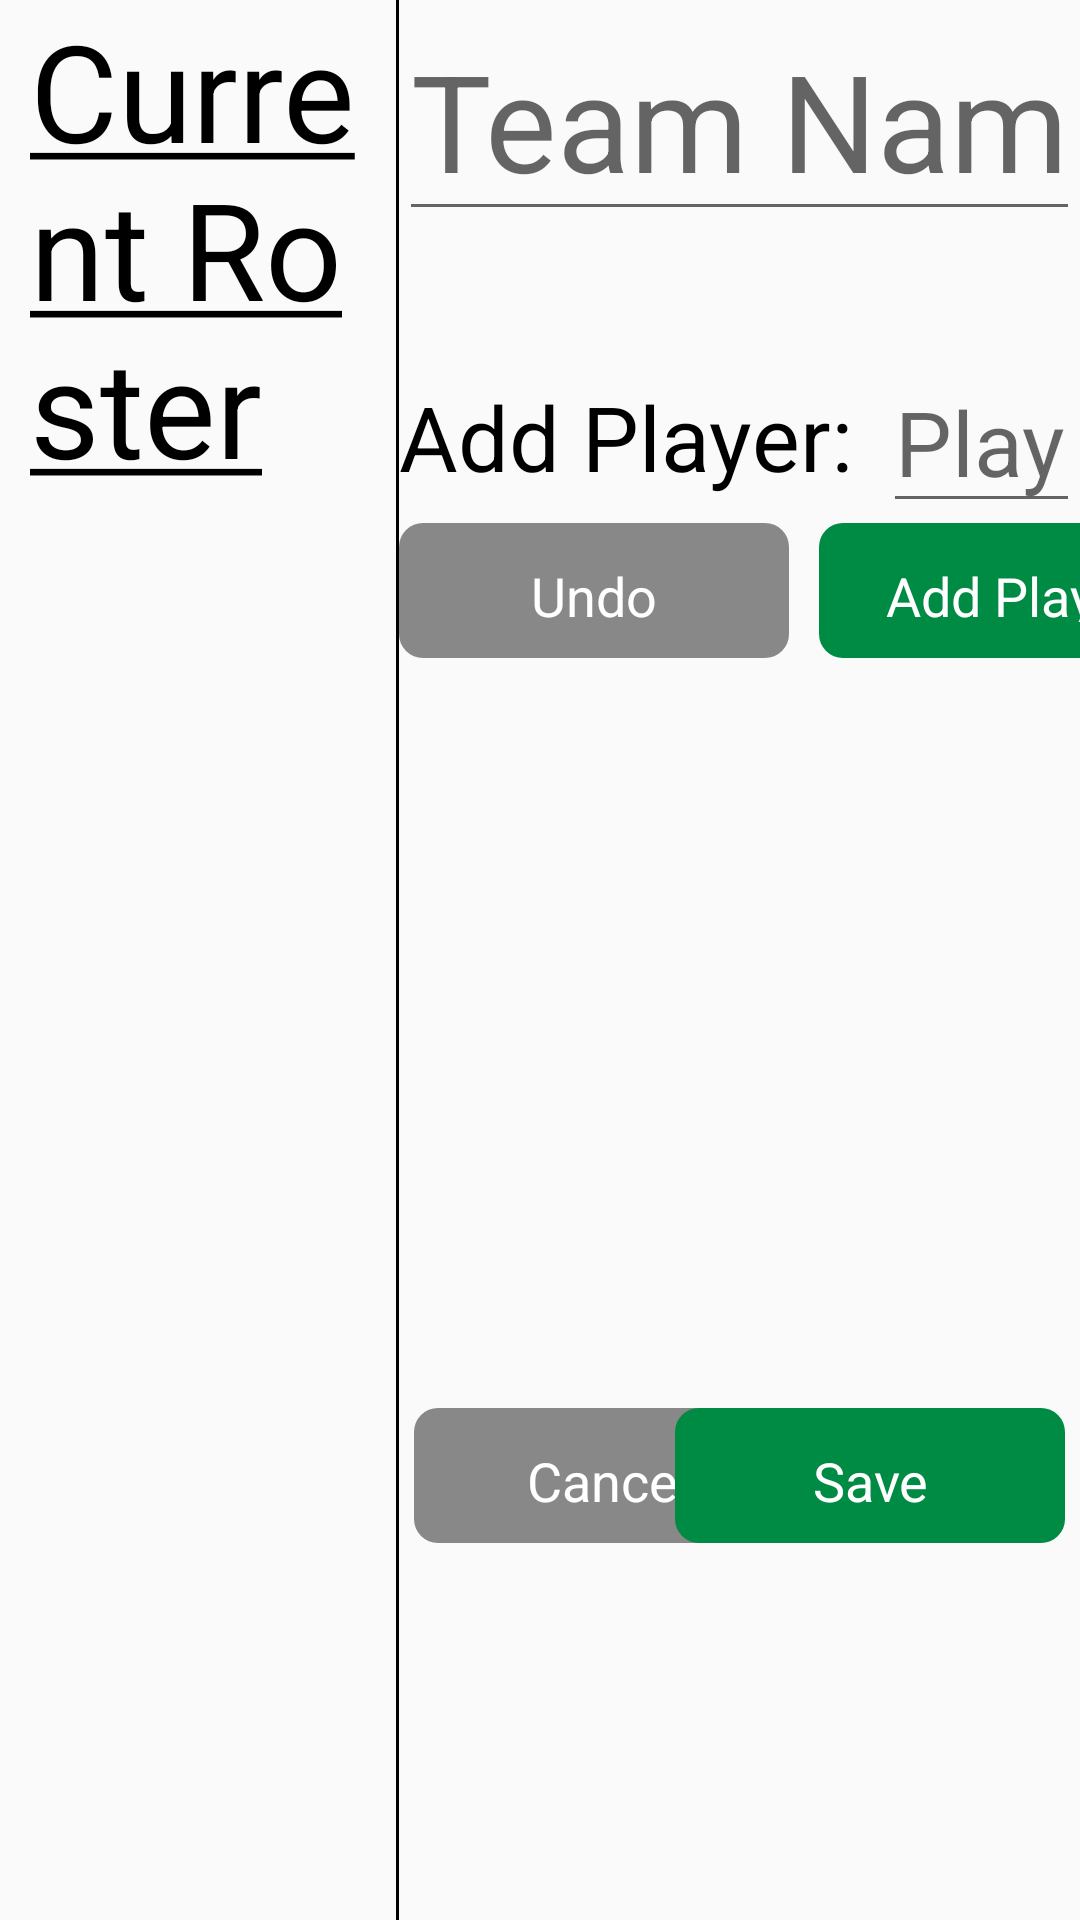

Layout XML and referenced resources for this Android screen:
<!-- AndroidManifest.xml: application theme AppTheme -->
<!-- res/layout/create_team_activity.xml -->
<LinearLayout xmlns:android="http://schemas.android.com/apk/res/android"
    xmlns:tools="http://schemas.android.com/tools"
    android:layout_width="match_parent"
    android:layout_height="match_parent"
    android:orientation="horizontal"
    tools:context="com.statkeeperapp.stattracker.CreateTeamDialog"
    android:weightSum="2">


    <LinearLayout
        android:layout_width="0dp"
        android:layout_height="match_parent"
        android:layout_weight=".7"
        android:orientation="vertical"
        android:layout_marginLeft="10dp">

        <TextView
            android:layout_width="wrap_content"
            android:layout_height="wrap_content"
            android:text="@string/your_string_here"
            android:textColor="#000000"
            android:textSize="45dp"
            android:id="@+id/textView" />

        <ScrollView
            android:layout_width="wrap_content"
            android:layout_height="wrap_content">

            <TextView
                android:layout_width="wrap_content"
                android:layout_height="wrap_content"
                android:textColor="#000000"
                android:id="@+id/roster"
                android:textSize="25dp" />
        </ScrollView>
    </LinearLayout>

    <ImageView
        android:layout_width="1dp"
        android:layout_height="match_parent"
        android:src="#000000"/>

    <LinearLayout
        android:layout_width="0dp"
        android:layout_height="match_parent"
        android:layout_weight="1.3"
        android:orientation="vertical">

        <EditText
            android:layout_width="wrap_content"
            android:layout_height="wrap_content"
            android:layout_gravity="center_horizontal"
            android:hint="Team Name"
            android:textColor="#000000"
            android:id="@+id/team_name"
            android:textSize="45dp"
            android:singleLine="true"
            android:imeOptions="actionDone" />

        <LinearLayout
            android:layout_marginTop="40dp"
            android:layout_width="wrap_content"
            android:layout_height="wrap_content"
            android:orientation="horizontal"
            android:layout_gravity="center"
            >

            <TextView
                android:layout_width="wrap_content"
                android:layout_height="wrap_content"
                android:textColor="#000000"
                android:text="Add Player:"
                android:textSize="30dp"
                android:layout_gravity="center_vertical"/>

            <EditText
                android:layout_width="wrap_content"
                android:layout_height="wrap_content"
                android:layout_marginLeft="10dp"
                android:layout_gravity="center_horizontal"
                android:textColor="#000000"
                android:hint="Player Name"
                android:id="@+id/player_name"
                android:textSize="30dp"
                android:singleLine="true"
                android:imeOptions="actionSend" />

        </LinearLayout>

        <LinearLayout
            android:layout_width="wrap_content"
            android:layout_height="wrap_content"
            android:orientation="horizontal"
            android:layout_gravity="center_horizontal">

            <TextView
                android:id="@+id/undo_button"
                android:layout_width="130dp"
                android:layout_height="45dp"
                android:gravity="center"
                android:text="Undo"
                android:textSize="18sp"
                android:padding="12dp"
                android:textColor="@android:color/white"
                android:background="@drawable/sub_cancel_button"
                />

            <TextView
                android:layout_marginLeft="10dp"
                android:id="@+id/add_button"
                android:layout_width="130dp"
                android:layout_height="45dp"
                android:gravity="center"
                android:text="Add Player"
                android:textSize="18sp"
                android:padding="12dp"
                android:textColor="@android:color/white"
                android:background="@drawable/rounded_make_button"
                />


        </LinearLayout>

        <RelativeLayout
            android:layout_width="match_parent"
            android:layout_height="wrap_content"
            android:layout_marginTop="80dp"
            android:layout_gravity="bottom">

            <TextView
                android:layout_marginTop="170dp"
                android:layout_marginLeft="5dp"
                android:id="@+id/cancel_button"
                android:layout_width="130dp"
                android:layout_height="45dp"
                android:layout_gravity="center_horizontal"
                android:gravity="center"
                android:text="Cancel"
                android:textSize="18sp"
                android:padding="12dp"
                android:textColor="@android:color/white"
                android:background="@drawable/sub_cancel_button"
                android:layout_alignParentLeft="true"
                />

            <TextView
                android:layout_marginTop="170dp"
                android:id="@+id/save_button"
                android:layout_width="130dp"
                android:layout_height="45dp"
                android:layout_marginRight="5dp"
                android:gravity="center"
                android:text="Save"
                android:textSize="18sp"
                android:padding="12dp"
                android:textColor="@android:color/white"
                android:background="@drawable/rounded_make_button"
                android:layout_alignParentRight="true"
                />


        </RelativeLayout>


    </LinearLayout>


</LinearLayout>
<!-- resources referenced by this layout -->
<resources>
  <!-- drawable rounded_make_button (drawable) -->
  <?xml version="1.0" encoding="utf-8"?>
  <shape xmlns:android="http://schemas.android.com/apk/res/android"
      android:shape="rectangle" >
  
      <corners
          android:bottomLeftRadius="8dp"
          android:bottomRightRadius="8dp"
          android:radius="8dp"
          android:topLeftRadius="8dp"
          android:topRightRadius="8dp" />
  
      <solid android:color="#008B45" />
  
      <padding
          android:bottom="0dp"
          android:left="0dp"
          android:right="0dp"
          android:top="0dp" />
  
  </shape>
  <!-- drawable sub_cancel_button (drawable) -->
  <?xml version="1.0" encoding="utf-8"?>
  <shape xmlns:android="http://schemas.android.com/apk/res/android"
      android:shape="rectangle" >
  
      <corners
          android:bottomLeftRadius="8dp"
          android:bottomRightRadius="8dp"
          android:radius="8dp"
          android:topLeftRadius="8dp"
          android:topRightRadius="8dp" />
  
      <solid android:color="#888888" />
  
      <padding
          android:bottom="0dp"
          android:left="0dp"
          android:right="0dp"
          android:top="0dp" />
  
  </shape>
  <string name="your_string_here"><u>Current Roster</u></string>
  <style name="AppTheme" parent="Theme.AppCompat.Light.DarkActionBar">
          
          <item name="colorPrimary">@color/colorPrimary</item>
          <item name="colorPrimaryDark">@color/colorPrimaryDark</item>
          <item name="colorAccent">@color/colorAccent</item>
      </style>
  <color name="colorPrimary">#3F51B5</color>
  <color name="colorPrimaryDark">#303F9F</color>
  <color name="colorAccent">#666666</color>
</resources>
